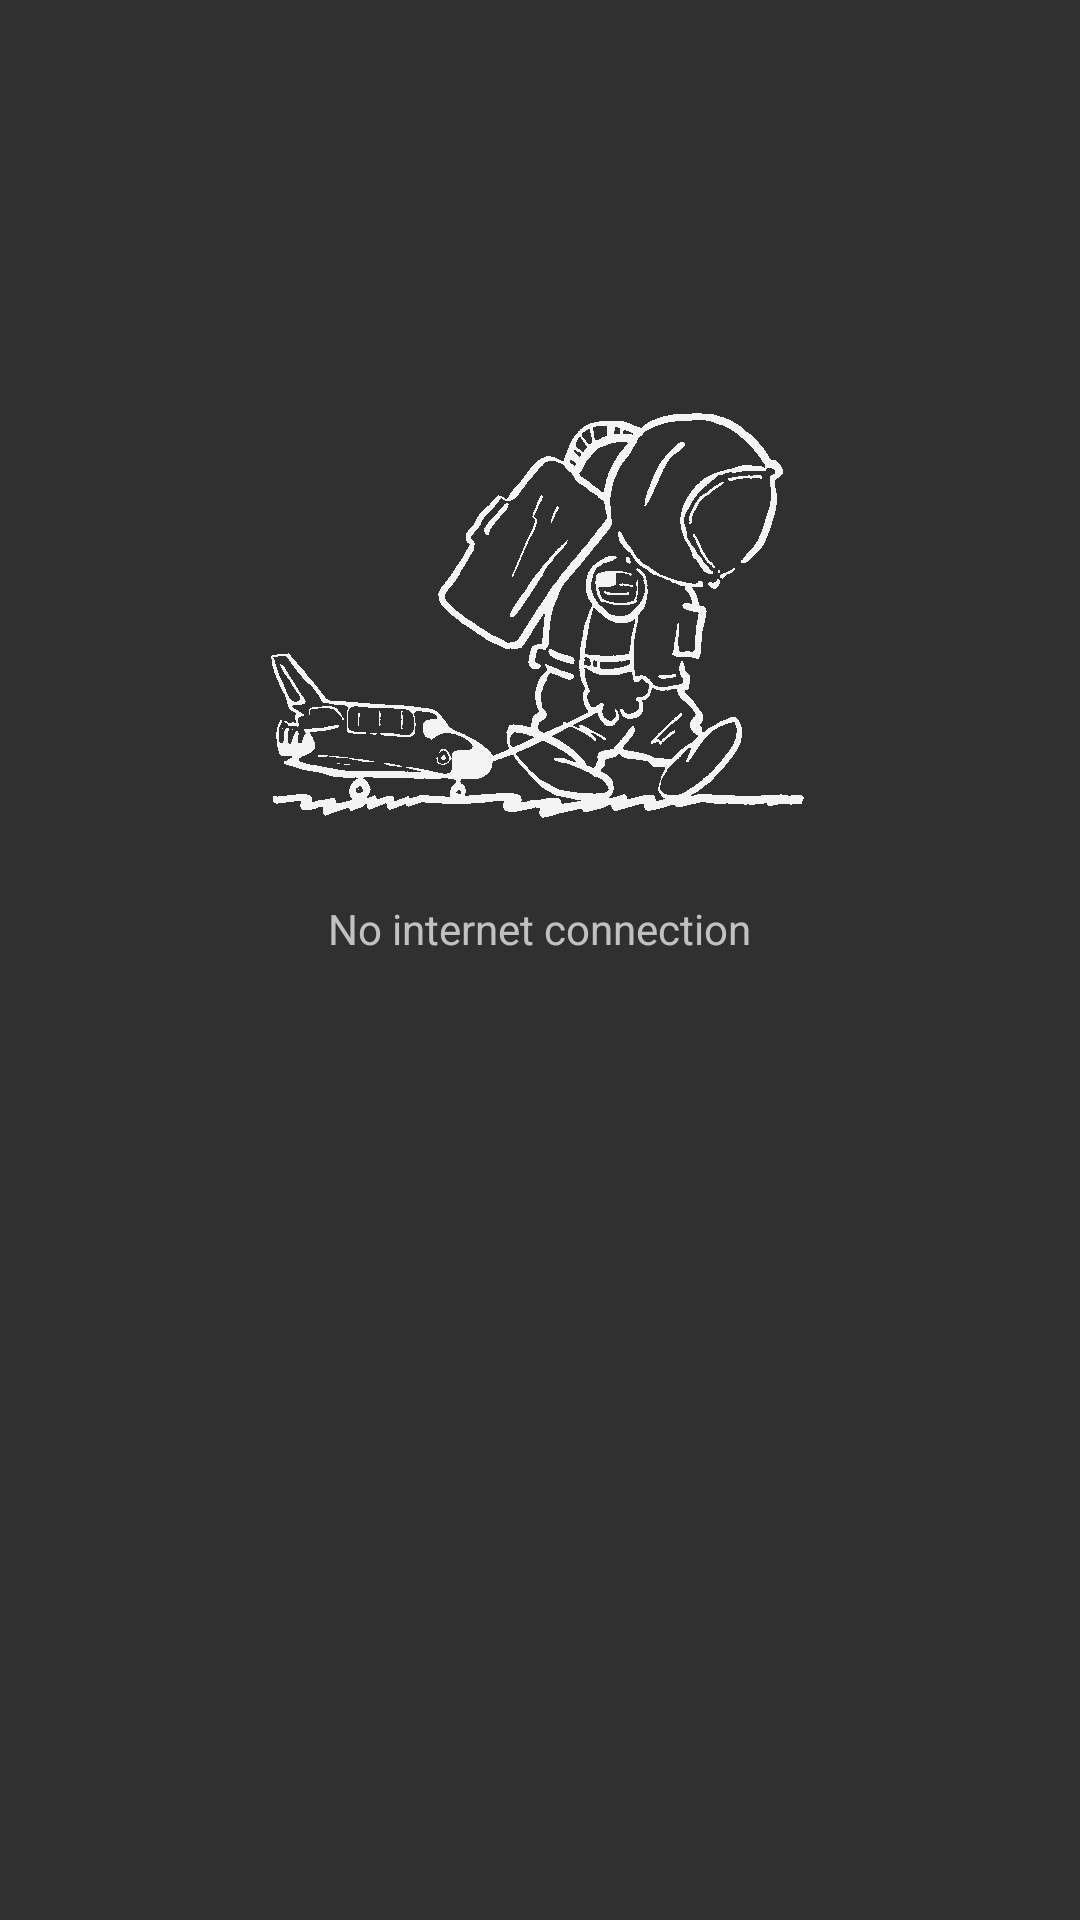

Produce the Android XML layout that renders to this screen, including the resource entries it uses.
<!-- AndroidManifest.xml: application theme AppTheme -->
<!-- res/layout/zero_state_list.xml -->
<?xml version="1.0" encoding="utf-8"?>
<RelativeLayout xmlns:android="http://schemas.android.com/apk/res/android"
    xmlns:tools="http://schemas.android.com/tools"
    android:layout_width="match_parent"
    android:layout_height="match_parent">

    <ImageView
        android:id="@+id/iv_astronaut"
        android:layout_width="200dp"
        android:layout_height="200dp"
        android:layout_centerHorizontal="true"
        android:layout_marginTop="100dp"
        android:src="@drawable/sad_astronaut" />

    <TextView
        android:id="@+id/tv_zero_state"
        android:layout_width="wrap_content"
        android:layout_height="wrap_content"
        android:layout_below="@+id/iv_astronaut"
        android:layout_centerHorizontal="true"
        android:text="@string/no_connection" />

    <TextView
        android:id="@+id/tv_retry"
        style="@style/text_title_dark"
        android:layout_width="wrap_content"
        android:layout_height="wrap_content"
        android:layout_below="@+id/tv_zero_state"
        android:layout_centerHorizontal="true"
        android:layout_gravity="right"
        android:background="@drawable/selector_default"
        android:padding="16dp"
        android:text="@string/reload"
        android:textAllCaps="true"
        android:visibility="invisible"
        tools:visibility="visible" />

</RelativeLayout>
<!-- resources referenced by this layout -->
<resources>
  <!-- drawable sad_astronaut: png bitmap (drawable, 28657 bytes) -->
  <!-- drawable selector_default (drawable) -->
  <?xml version="1.0" encoding="utf-8"?>
  <selector xmlns:android="http://schemas.android.com/apk/res/android">
      
      <item android:state_pressed="true" android:drawable="@color/selector_color" />
      
      <item android:state_selected="true" android:drawable="@color/selector_color" />
      
      <item android:state_focused="true" android:drawable="@color/selector_color" />
      
      <item android:drawable="@android:color/transparent"/>
  </selector>
  <string name="no_connection">No internet connection</string>
  <string name="reload">Reload</string>
  <style name="text_title_dark" parent="Theme.AppCompat">
          <item name="android:textSize">@dimen/title</item>
          <item name="android:textColor">@color/title_dark_theme</item>
      </style>
  <style name="AppTheme" parent="Theme.AppCompat.NoActionBar">
          <item name="colorPrimary">@color/primary_dark</item>
          <item name="colorPrimaryDark">@color/primary_dark</item>
          <item name="colorAccent">@color/accent</item>
          <item name="windowActionModeOverlay">true</item>
          <item name="drawerArrowStyle">@style/arrow_toggle_style</item>
          <item name="actionOverflowButtonStyle">@style/toolbar_overflow_style</item>
      </style>
  <color name="selector_color">#6700bcd4</color>
  <dimen name="title">20sp</dimen>
  <color name="title_dark_theme">#deffffff</color>
  <color name="primary_dark">#ff000000</color>
  <color name="accent">#00BCD4</color>
  <style name="arrow_toggle_style" parent="Widget.AppCompat.DrawerArrowToggle">
          <item name="color">@android:color/white</item>
      </style>
  <style name="toolbar_overflow_style" parent="Widget.AppCompat.ActionButton.Overflow">
          <item name="android:src">@drawable/ic_more_vert_white_24dp</item>
      </style>
</resources>
